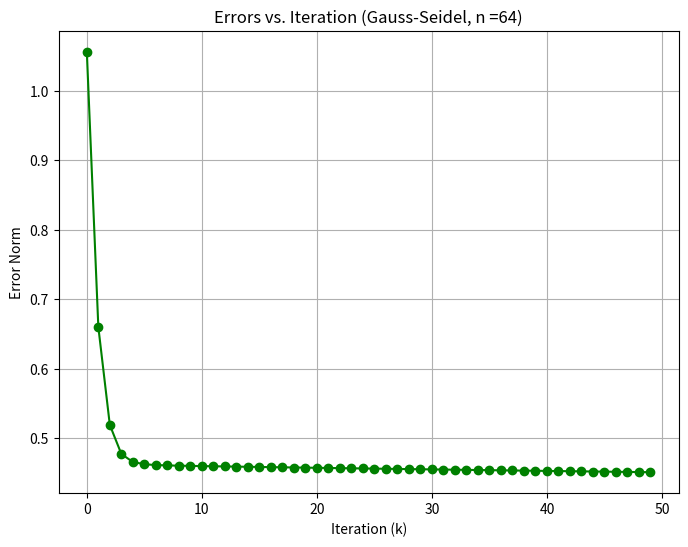
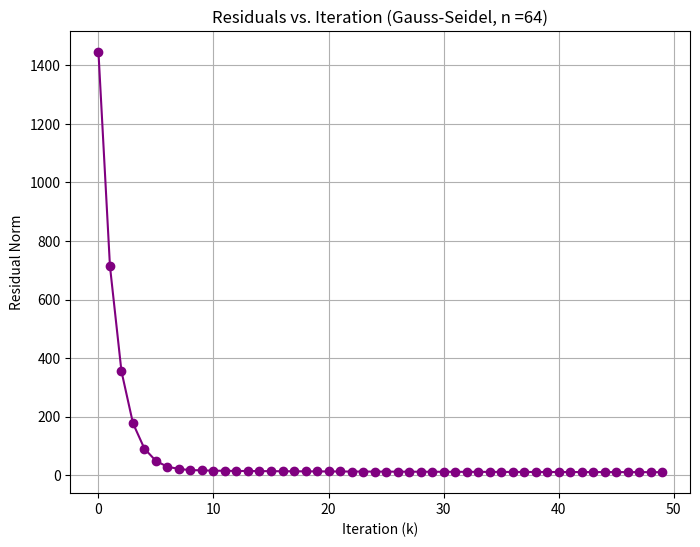

Write the Python code that produced these figures, in order.
#!/usr/bin/env python3
# -*- coding: utf-8 -*-
"""
Created on Fri Sep 22 12:30:01 2023

@author: jacoboguzowski
"""

#!/usr/bin/env python3
# -*- coding: utf-8 -*-
"""
Created on Thu Sep 21 20:05:39 2023

@author: jacoboguzowski
"""
import numpy as np
import matplotlib.pyplot as plt
from pprint import pprint
from numpy import array, zeros, diag, diagflat, dot
def gauss_seidel(A,b, n_max):
    #n_max is k in this case. keeps track of max amount of iterations
    #n_max = k is 50 in this example
    iter = 0 #keeps track of iteration #
    x = np.matmul((np.linalg.inv(A)),(b)) #original solution to system Ax= b
    x_initial = np.matmul((np.linalg.inv(A)),(b))
    x_new =np.zeros(64)
    res =np.zeros(50) #initializes original residuals array
    err = np.zeros(50)#initializes original errors array
    x_0 =  np.zeros(64) #initial guess, each input of nx1 vector is "touched" differently by guess
    
    
    for f in range(64) : 
        
        x_0[f] = x[f] + (np.sin(f * np.pi / 3) + 0.1 * np.sin(f * np.pi / 20))
        

    r_0 = np.linalg.norm(b - np.dot(A, x_0))
    

    x = np.copy(x_0)
    #print("x")
    #print(x)


    while (iter < 50):
       #computing new iteration of x 

        for i in range(64):
            s=0
            for j in range(i):
                s = s + A[i][j] * x[j]
                
            #key change for GSD, changing x_new
            for j in range(i+1, 64):
                s = s + A[i][j] * x_new[j]
            # soltn component (b[i]) - (s), divided by diagonal value corresponding to each row    
            x_new[i] = np.divide((b[i] - s),A[i][i]) 

            print(x_new[i])

        x = np.copy(x_new) #sets up next iteration w/ new values
        
        #print("x-x_0")
        #print(x-x_0)
     
        res[iter] =(np.linalg.norm(b - np.dot(A, x)))/ np.linalg.norm(b)#calculates residual for iteration
        #print(res[iter])
        err[iter] = (np.linalg.norm(x_initial- x)) /(np.linalg.norm(x_initial)) #calculates error for iteration
        
        
        iter +=1
    print("err")
    print(err)
    print("res")
    print(res)
    return res, err
        
            
    
    
    

n = 64 # Change 'n' to the desired size of the matrix
matrix = 2 * np.eye(n)
matrix[0][0] = 1

for i in range(n):
    if i > 0:
        matrix[i, i - 1] = -1  # Element to the left of the diagonal
    if i < n - 1:
        matrix[i, i + 1] = -1  # Element to the right of the diagonal



A = matrix 
print('a')
print(A)
array = np.ones((n, 1))


b = np.array([1.0]*n)
for i in range(n):
    b[i] = n**-2

print('b')
print(b)

residuals, errors = gauss_seidel(A, b, 50)

# Create a plot of errors against iteration
plt.figure(figsize=(8, 6))
plt.plot(range(50), errors, marker='o', linestyle='-', color='g')
plt.xlabel('Iteration (k)')
plt.ylabel('Error Norm')
plt.title('Errors vs. Iteration (Gauss-Seidel, n =64)')
plt.grid(True)
plt.show()



# Create a plot of errors against iteration
plt.figure(figsize=(8, 6))
plt.plot(range(50), residuals, marker='o', linestyle='-', color='purple')
plt.xlabel('Iteration (k)')
plt.ylabel('Residual Norm')
plt.title('Residuals vs. Iteration (Gauss-Seidel, n =64)')
plt.grid(True)
plt.show()
